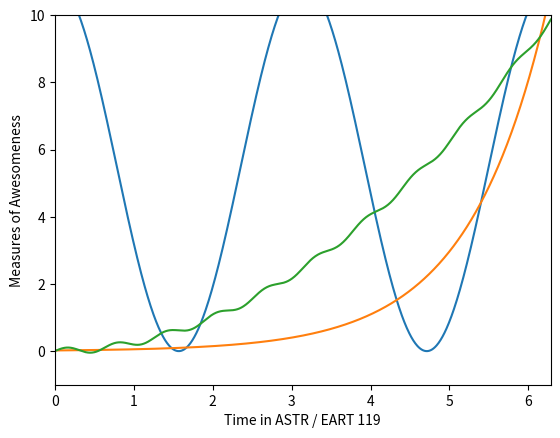

Python code for this plot:
import numpy as np     #imports the numpy library that allows us to do the following
import matplotlib.pyplot as plt    #importing matplot lib allows us to plot figures
%matplotlib inline    


x = np.linspace(0,2*np.pi,1000) # defining x from 0 to 2pi, with 1000 values between it-this is the purpose of np.linspace
#defining three variables that represent three different graphs which were assigned
y_1 = 5.5*np.cos(2 * x) + 5.5 #
y_2 = 0.02*np.exp(x)
y_3 = 0.25*x**2  + 0.1*np.sin (10 * x)

plt.ylim(-1,10) #this adds a range to the y axis between -1 and 10
plt.xlim(0,2*np.pi) #this adds a range to the x axis between 0 and 2pi
        
plt.xlabel('Time in ASTR / EART 119') #adds a label to x axis
plt.ylabel('Measures of Awesomeness') # adds a label to the y axis
#plt.plot tells the computer to plot the graphs along with their respective conditions such as their ranges, etc
plt.plot(x,y_1)
plt.plot(x,y_2)
plt.plot(x,y_3)
plt.show() #tells python to show the figure we want to see

